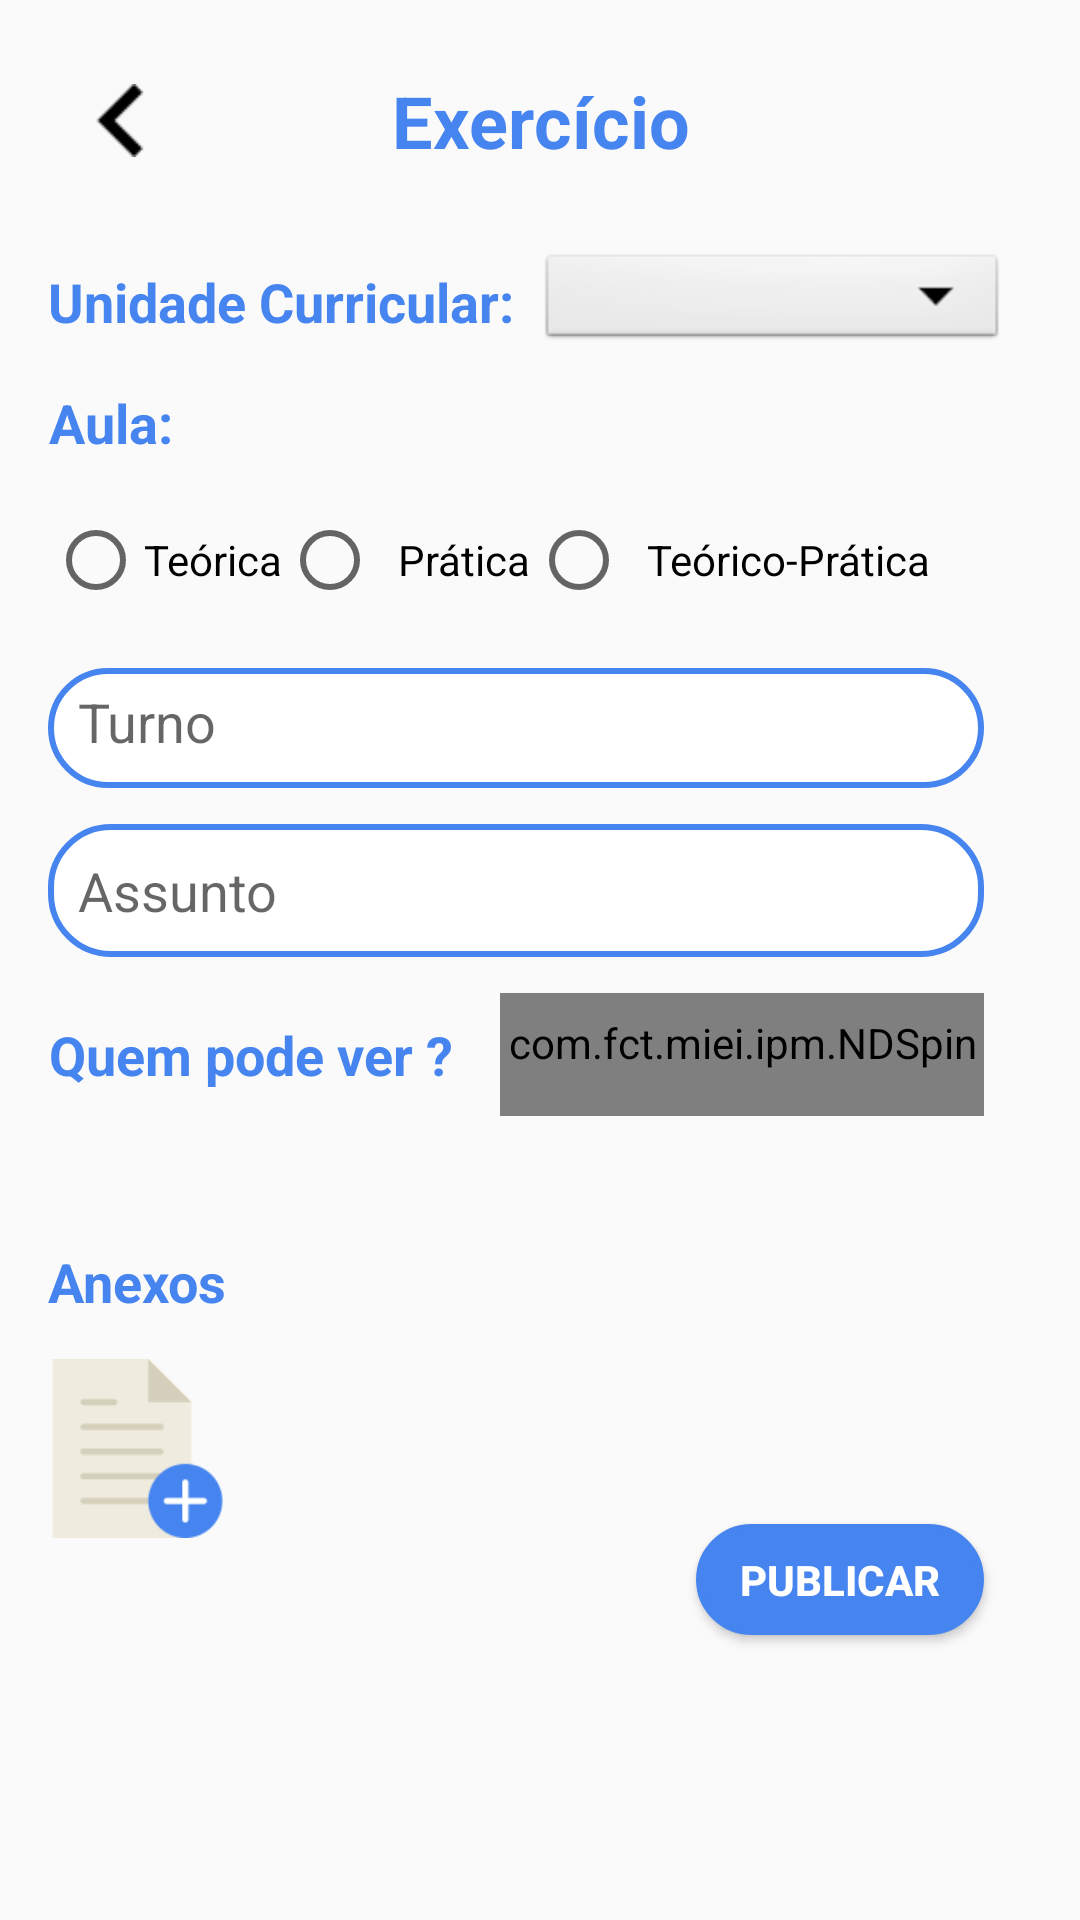

Layout XML and referenced resources for this Android screen:
<!-- AndroidManifest.xml: application theme AppTheme -->
<!-- res/layout/fragment_criar_exercicio.xml -->
<?xml version="1.0" encoding="utf-8"?>
<ScrollView xmlns:android="http://schemas.android.com/apk/res/android"
    xmlns:app="http://schemas.android.com/apk/res-auto"
    xmlns:tools="http://schemas.android.com/tools"
    android:layout_width="fill_parent"
    android:fadeScrollbars="false"
    android:layout_height="fill_parent"
    android:fillViewport="true">

    <android.support.constraint.ConstraintLayout
        android:layout_width="match_parent"
        android:layout_height="match_parent"
        android:gravity="center_horizontal"
        android:orientation="vertical"
        android:paddingLeft="@dimen/activity_horizontal_margin"
        android:paddingTop="@dimen/activity_vertical_margin"
        android:paddingRight="@dimen/activity_horizontal_margin"
        android:paddingBottom="@dimen/activity_vertical_margin"
        tools:context="com.fct.miei.ipm.LoginActivity">

        


        <Spinner
            android:id="@+id/spinner_uc2"
            android:layout_width="0dp"
            android:layout_height="35dp"
            android:layout_marginStart="8dp"
            android:layout_marginEnd="8dp"
            android:background="@android:drawable/btn_dropdown"
            android:spinnerMode="dropdown"
            android:textAlignment="center"
            app:layout_constraintBottom_toBottomOf="@+id/ucText2"
            app:layout_constraintEnd_toEndOf="parent"
            app:layout_constraintStart_toEndOf="@+id/ucText2"
            app:layout_constraintTop_toTopOf="@+id/ucText2" />

        <TextView
            android:id="@+id/ucText2"
            android:layout_width="wrap_content"
            android:layout_height="wrap_content"
            android:layout_marginTop="32dp"
            android:text="Unidade Curricular:"
            android:textColor="@color/themecolor"
            android:textSize="18sp"
            android:textStyle="bold"
            app:layout_constraintStart_toStartOf="parent"
            app:layout_constraintTop_toBottomOf="@+id/login_entrar" />

        <TextView
            android:id="@+id/login_entrar"
            android:layout_width="match_parent"
            android:layout_height="wrap_content"
            android:layout_marginTop="8dp"
            android:text="Exercício"
            android:textAlignment="center"
            android:textColor="@color/themecolor"
            android:textSize="24sp"
            android:textStyle="bold"
            app:layout_constraintEnd_toEndOf="parent"
            app:layout_constraintStart_toStartOf="parent"
            app:layout_constraintTop_toTopOf="parent" />


        <TextView
            android:id="@+id/login_entrar2"
            android:layout_width="wrap_content"
            android:layout_height="41dp"
            android:layout_marginTop="12dp"
            android:gravity="center"
            android:text="Quem pode ver ?"
            android:textAlignment="center"
            android:textColor="@color/themecolor"
            android:textSize="18sp"
            android:textStyle="bold"
            app:layout_constraintStart_toStartOf="@+id/assunto"
            app:layout_constraintTop_toBottomOf="@+id/assunto" />

        <com.fct.miei.ipm.NDSpinner
            android:id="@+id/spinner1"
            android:layout_width="0dp"
            android:layout_height="41dp"
            android:layout_marginStart="16dp"
            android:background="@android:drawable/btn_dropdown"
            android:spinnerMode="dropdown"
            android:textColor="@color/themecolor"
            app:layout_constraintBottom_toBottomOf="@+id/login_entrar2"
            app:layout_constraintEnd_toEndOf="@+id/assunto"
            app:layout_constraintStart_toEndOf="@+id/login_entrar2"
            app:layout_constraintTop_toTopOf="@+id/login_entrar2"
            app:layout_constraintVertical_bias="0.0" />


        <TextView
            android:id="@+id/login_entrar3"
            android:layout_width="wrap_content"
            android:layout_height="30dp"
            android:layout_marginTop="16dp"
            android:text="Anexos"
            android:textAlignment="center"
            android:textColor="@color/themecolor"
            android:textSize="18sp"
            android:textStyle="bold"
            app:layout_constraintStart_toStartOf="@+id/login_entrar2"
            app:layout_constraintTop_toBottomOf="@+id/pessoas" />

        <TextView
            android:id="@+id/login_entrar5"
            android:layout_width="wrap_content"
            android:layout_height="30dp"
            android:layout_marginTop="16dp"
            android:text="Aula:"
            android:textAlignment="center"
            android:textColor="@color/themecolor"
            android:textSize="18sp"
            android:textStyle="bold"
            app:layout_constraintStart_toStartOf="@+id/ucText2"
            app:layout_constraintTop_toBottomOf="@+id/ucText2" />

        <android.support.design.widget.TextInputLayout
            android:id="@+id/unidade"
            android:layout_width="match_parent"
            android:layout_height="wrap_content"
            android:layout_marginStart="16dp"
            android:layout_marginTop="8dp"
            android:layout_marginEnd="16dp"
            android:focusedByDefault="false"
            app:layout_constraintEnd_toEndOf="parent"
            app:layout_constraintStart_toStartOf="parent"
            app:layout_constraintTop_toBottomOf="@+id/login_entrar">

        </android.support.design.widget.TextInputLayout>

        <Button
            android:id="@+id/publicar"
            android:layout_width="96dp"
            android:layout_height="37dp"
            android:layout_marginEnd="16dp"
            android:background="@drawable/round_toggle_button_on"
            android:text="Publicar"
            android:textColor="#FFFFFF"
            android:textStyle="bold"
            app:layout_constraintBottom_toBottomOf="@+id/fileChooser"
            app:layout_constraintEnd_toEndOf="parent"
            app:layout_constraintTop_toBottomOf="@+id/spinner1"
            app:layout_constraintVertical_bias="0.79" />


        <EditText
            android:id="@+id/assunto"
            android:layout_width="0dp"
            android:layout_height="wrap_content"
            android:layout_marginTop="12dp"
            android:background="@drawable/rounded_border_edittext"
            android:hint="Assunto"
            android:imeActionId="6"
            android:imeActionLabel="@string/action_sign_in_short"
            android:imeOptions="actionUnspecified"
            android:inputType="text"
            android:maxLines="1"
            android:padding="10dp"
            android:singleLine="true"
            app:layout_constraintEnd_toEndOf="@+id/unidade"
            app:layout_constraintHorizontal_bias="0.0"
            app:layout_constraintStart_toStartOf="@+id/login_entrar5"
            app:layout_constraintTop_toBottomOf="@+id/turno" />

        <EditText
            android:id="@+id/turno"
            android:layout_width="0dp"
            android:layout_height="40dp"
            android:layout_marginTop="20dp"
            android:background="@drawable/rounded_border_edittext"
            android:hint="Turno"
            android:imeActionId="6"
            android:imeActionLabel="@string/action_sign_in_short"
            android:imeOptions="actionUnspecified"
            android:inputType="numberDecimal"
            android:maxLines="1"
            android:padding="10dp"
            android:singleLine="true"
            app:layout_constraintEnd_toEndOf="@+id/assunto"
            app:layout_constraintHorizontal_bias="0.0"
            app:layout_constraintStart_toStartOf="@+id/login_entrar5"
            app:layout_constraintTop_toBottomOf="@+id/radioGroup" />

        <ImageView
            android:id="@+id/fileChooser"
            android:layout_width="0dp"
            android:layout_height="wrap_content"
            android:layout_marginTop="8dp"
            android:scaleType="fitStart"
            app:layout_constraintEnd_toEndOf="@+id/login_entrar3"
            app:layout_constraintHorizontal_bias="0.0"
            app:layout_constraintStart_toStartOf="@+id/login_entrar3"
            app:layout_constraintTop_toBottomOf="@+id/login_entrar3"
            app:srcCompat="@drawable/fileadd" />

        <RadioGroup
            android:id="@+id/radioGroup"
            android:layout_width="0dp"
            android:layout_height="wrap_content"
            android:layout_marginTop="12dp"
            android:orientation='horizontal'
            app:layout_constraintEnd_toEndOf="@+id/unidade"
            app:layout_constraintHorizontal_bias="0.0"
            app:layout_constraintStart_toStartOf="@+id/login_entrar5"
            app:layout_constraintTop_toBottomOf="@+id/login_entrar5">

            <RadioButton
                android:id="@+id/Chest"
                android:layout_width="wrap_content"
                android:layout_height="wrap_content"
                android:text="Teórica" />

            <RadioButton
                android:id="@+id/Leg"
                android:layout_width="wrap_content"
                android:layout_height="wrap_content"
                android:text="  Prática" />

            <RadioButton
                android:id="@+id/Shoulder"
                android:layout_width="wrap_content"
                android:layout_height="wrap_content"
                android:text="  Teórico-Prática" />


        </RadioGroup>

        <ImageView
            android:id="@+id/back"
            android:layout_width="wrap_content"
            android:layout_height="0dp"
            android:layout_marginStart="8dp"
            android:layout_marginTop="4dp"
            android:layout_marginBottom="4dp"
            app:layout_constraintBottom_toBottomOf="@+id/login_entrar"
            app:layout_constraintStart_toStartOf="@+id/login_entrar"
            app:layout_constraintTop_toTopOf="@+id/login_entrar"
            app:srcCompat="@drawable/backblack" />

        <TextView


            android:id="@+id/ficheiros"
            android:layout_width="0dp"
            android:layout_height="0dp"
            android:layout_marginStart="16dp"
            android:layout_marginTop="8dp"
            android:layout_marginEnd="16dp"
            android:layout_marginBottom="8dp"
            android:text=""
            android:textColor="#000"
            android:textSize="16sp"
            app:layout_constraintBottom_toBottomOf="@+id/fileChooser"
            app:layout_constraintEnd_toStartOf="@+id/publicar"
            app:layout_constraintStart_toEndOf="@+id/fileChooser"
            app:layout_constraintTop_toBottomOf="@+id/login_entrar3" />

        <TextView
            android:id="@+id/pessoas"
            android:layout_width="0dp"
            android:layout_height="wrap_content"
            android:layout_marginTop="8dp"
            android:text=" "
            app:layout_constraintEnd_toEndOf="@+id/spinner1"
            app:layout_constraintStart_toStartOf="@+id/login_entrar2"
            app:layout_constraintTop_toBottomOf="@+id/spinner1" />

    </android.support.constraint.ConstraintLayout>
    </ScrollView>
<!-- resources referenced by this layout -->
<resources>
  <color name="themecolor">#4684ef</color>
  <dimen name="activity_horizontal_margin">16dp</dimen>
  <dimen name="activity_vertical_margin">16dp</dimen>
  <!-- drawable backblack: png bitmap (drawable, 422 bytes) -->
  <!-- drawable fileadd: png bitmap (drawable, 2715 bytes) -->
  <!-- drawable round_toggle_button_on (drawable) -->
  <?xml version="1.0" encoding="utf-8"?>
  <selector xmlns:android="http://schemas.android.com/apk/res/android">
      <item>
          <shape android:shape="rectangle">
              <solid android:color="@color/themecolor"/>
              <stroke android:color="@color/themecolor" android:width="2dp" />
              
              <corners android:radius="40dp" />
          </shape>
      </item>
  </selector>
  <!-- drawable rounded_border_edittext (drawable) -->
  <selector xmlns:android="http://schemas.android.com/apk/res/android"
      android:layout_width="match_parent"
      android:layout_height="match_parent">
      <item>
          <shape android:shape="rectangle">
              <solid android:color="#ffffff"/>
              <corners android:radius="20dp" />
              <stroke
                  android:width="2dp"
                  android:color="@color/themecolor"
                  />
          </shape>
      </item>
  </selector>
  <string name="action_sign_in_short">Sign in</string>
  <style name="AppTheme" parent="Theme.AppCompat.Light.DarkActionBar">
          
          <item name="colorPrimary">@color/colorPrimaryDark</item>
          <item name="colorPrimaryDark">@color/colorPrimaryDark</item>
          <item name="colorAccent">@color/colorAccent</item>
  
      </style>
  <color name="colorPrimaryDark">#007aff</color>
  <color name="colorAccent">#007aff</color>
</resources>
